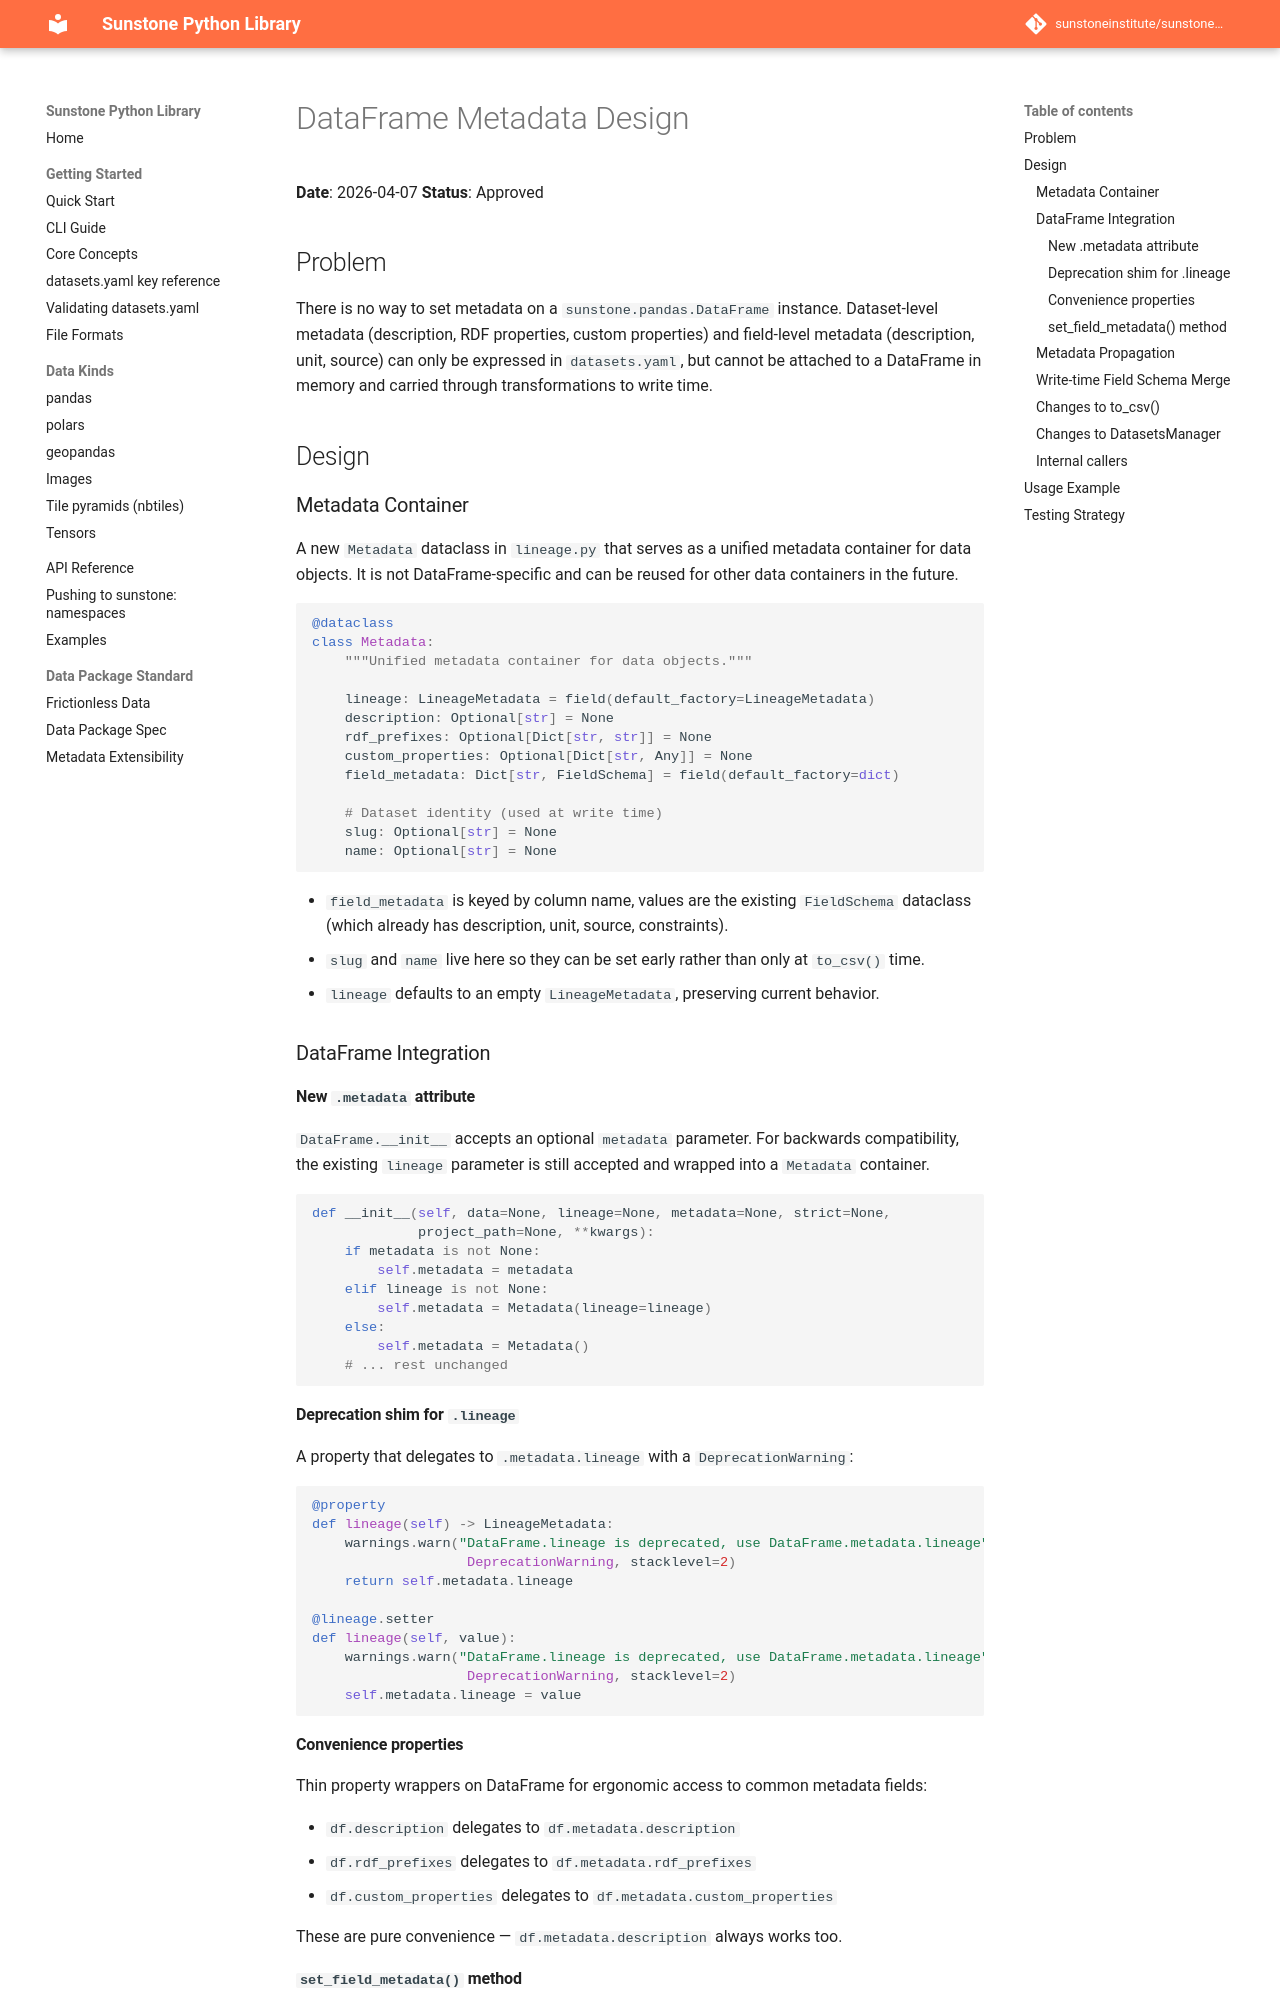

repository: sunstoneinstitute/sunstone-py · page: 1.23.0/superpowers/specs/2026-04-07-dataframe-metadata-design/index.html · generator: mkdocs

# DataFrame Metadata Design

**Date**: 2026-04-07
**Status**: Approved

## Problem

There is no way to set metadata on a `sunstone.pandas.DataFrame` instance. Dataset-level metadata (description, RDF properties, custom properties) and field-level metadata (description, unit, source) can only be expressed in `datasets.yaml`, but cannot be attached to a DataFrame in memory and carried through transformations to write time.

## Design

### Metadata Container

A new `Metadata` dataclass in `lineage.py` that serves as a unified metadata container for data objects. It is not DataFrame-specific and can be reused for other data containers in the future.

```python
@dataclass
class Metadata:
    """Unified metadata container for data objects."""

    lineage: LineageMetadata = field(default_factory=LineageMetadata)
    description: Optional[str] = None
    rdf_prefixes: Optional[Dict[str, str]] = None
    custom_properties: Optional[Dict[str, Any]] = None
    field_metadata: Dict[str, FieldSchema] = field(default_factory=dict)

    # Dataset identity (used at write time)
    slug: Optional[str] = None
    name: Optional[str] = None
```

- `field_metadata` is keyed by column name, values are the existing `FieldSchema` dataclass (which already has description, unit, source, constraints).
- `slug` and `name` live here so they can be set early rather than only at `to_csv()` time.
- `lineage` defaults to an empty `LineageMetadata`, preserving current behavior.

### DataFrame Integration

#### New `.metadata` attribute

`DataFrame.__init__` accepts an optional `metadata` parameter. For backwards compatibility, the existing `lineage` parameter is still accepted and wrapped into a `Metadata` container.

```python
def __init__(self, data=None, lineage=None, metadata=None, strict=None,
             project_path=None, **kwargs):
    if metadata is not None:
        self.metadata = metadata
    elif lineage is not None:
        self.metadata = Metadata(lineage=lineage)
    else:
        self.metadata = Metadata()
    # ... rest unchanged
```

#### Deprecation shim for `.lineage`

A property that delegates to `.metadata.lineage` with a `DeprecationWarning`:

```python
@property
def lineage(self) -> LineageMetadata:
    warnings.warn("DataFrame.lineage is deprecated, use DataFrame.metadata.lineage",
                   DeprecationWarning, stacklevel=2)
    return self.metadata.lineage

@lineage.setter
def lineage(self, value):
    warnings.warn("DataFrame.lineage is deprecated, use DataFrame.metadata.lineage",
                   DeprecationWarning, stacklevel=2)
    self.metadata.lineage = value
```

#### Convenience properties

Thin property wrappers on DataFrame for ergonomic access to common metadata fields:

- `df.description` delegates to `df.metadata.description`
- `df.rdf_prefixes` delegates to `df.metadata.rdf_prefixes`
- `df.custom_properties` delegates to `df.metadata.custom_properties`

These are pure convenience — `df.metadata.description` always works too.
